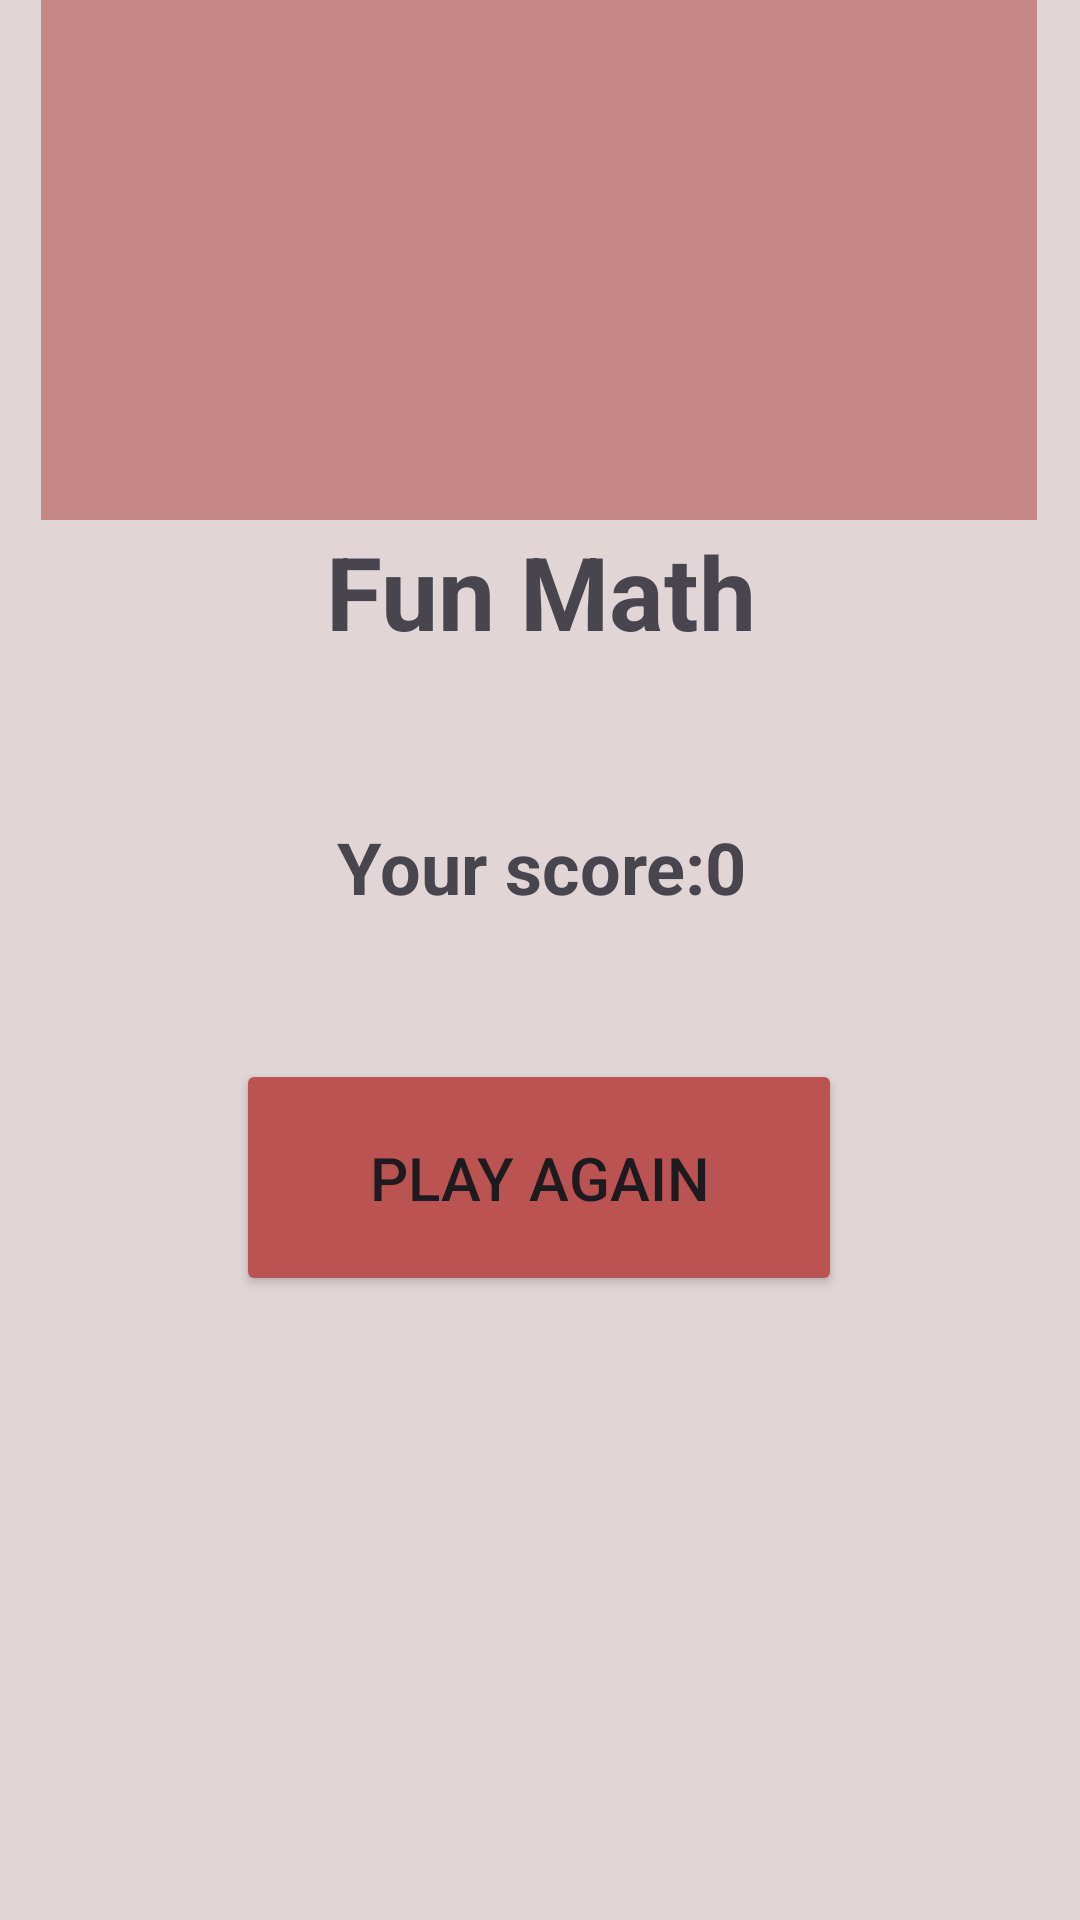

Here is an Android app screen rendered from its layout file. Give the layout XML and the strings, colors and styles it references.
<!-- AndroidManifest.xml: application theme Theme.FunMath -->
<!-- res/layout/activity_result.xml -->
<?xml version="1.0" encoding="utf-8"?>
<androidx.constraintlayout.widget.ConstraintLayout xmlns:android="http://schemas.android.com/apk/res/android"
    xmlns:app="http://schemas.android.com/apk/res-auto"
    xmlns:tools="http://schemas.android.com/tools"
    android:layout_width="match_parent"
    android:layout_height="match_parent"
    android:background="#E1D5D5"
    tools:context=".ResultActivity">

    <ImageView
        android:id="@+id/imageView"
        android:layout_width="332dp"
        android:layout_height="190dp"
        android:layout_marginTop="44dp"
        android:background="#C88787"
        app:layout_constraintBottom_toTopOf="@+id/textView6"
        app:layout_constraintEnd_toEndOf="parent"
        app:layout_constraintHorizontal_bias="0.493"
        app:layout_constraintStart_toStartOf="parent"
        app:layout_constraintTop_toTopOf="parent"
        app:layout_constraintVertical_bias="1.0"
        app:srcCompat="@drawable/quiz" />

    <TextView
        android:id="@+id/textView6"
        android:layout_width="175dp"
        android:layout_height="48dp"
        android:layout_marginBottom="36dp"
        android:gravity="center_horizontal|center_vertical"
        android:text="@string/appname"
        android:textSize="34sp"
        android:textStyle="bold"
        app:layout_constraintBottom_toTopOf="@+id/textView7"
        app:layout_constraintEnd_toEndOf="parent"
        app:layout_constraintStart_toStartOf="parent" />

    <TextView
        android:id="@+id/textView7"
        android:layout_width="176dp"
        android:layout_height="64dp"
        android:layout_marginBottom="32dp"
        android:gravity="center_horizontal|center_vertical"
        android:text="@string/fscore"
        android:textSize="24sp"
        android:textStyle="bold"
        app:layout_constraintBottom_toTopOf="@+id/button4"
        app:layout_constraintEnd_toEndOf="parent"
        app:layout_constraintHorizontal_bias="0.502"
        app:layout_constraintStart_toStartOf="parent" />

    <Button
        android:id="@+id/button4"
        android:layout_width="202dp"
        android:layout_height="79dp"
        android:layout_marginBottom="208dp"
        android:text="@string/btnrestart"
        android:textSize="20sp"
        app:backgroundTint="#BC5353"
        app:layout_constraintBottom_toBottomOf="parent"
        app:layout_constraintEnd_toEndOf="parent"
        app:layout_constraintHorizontal_bias="0.497"
        app:layout_constraintStart_toStartOf="parent" />
</androidx.constraintlayout.widget.ConstraintLayout>
<!-- resources referenced by this layout -->
<resources>
  <string name="appname">Fun Math</string>
  <string name="btnrestart">Play Again</string>
  <string name="fscore">Your score:0</string>
  <style name="Theme.FunMath" parent="Base.Theme.FunMath" />
  <style name="Base.Theme.FunMath" parent="Theme.Material3.DayNight.NoActionBar">
          
          
      </style>
</resources>
